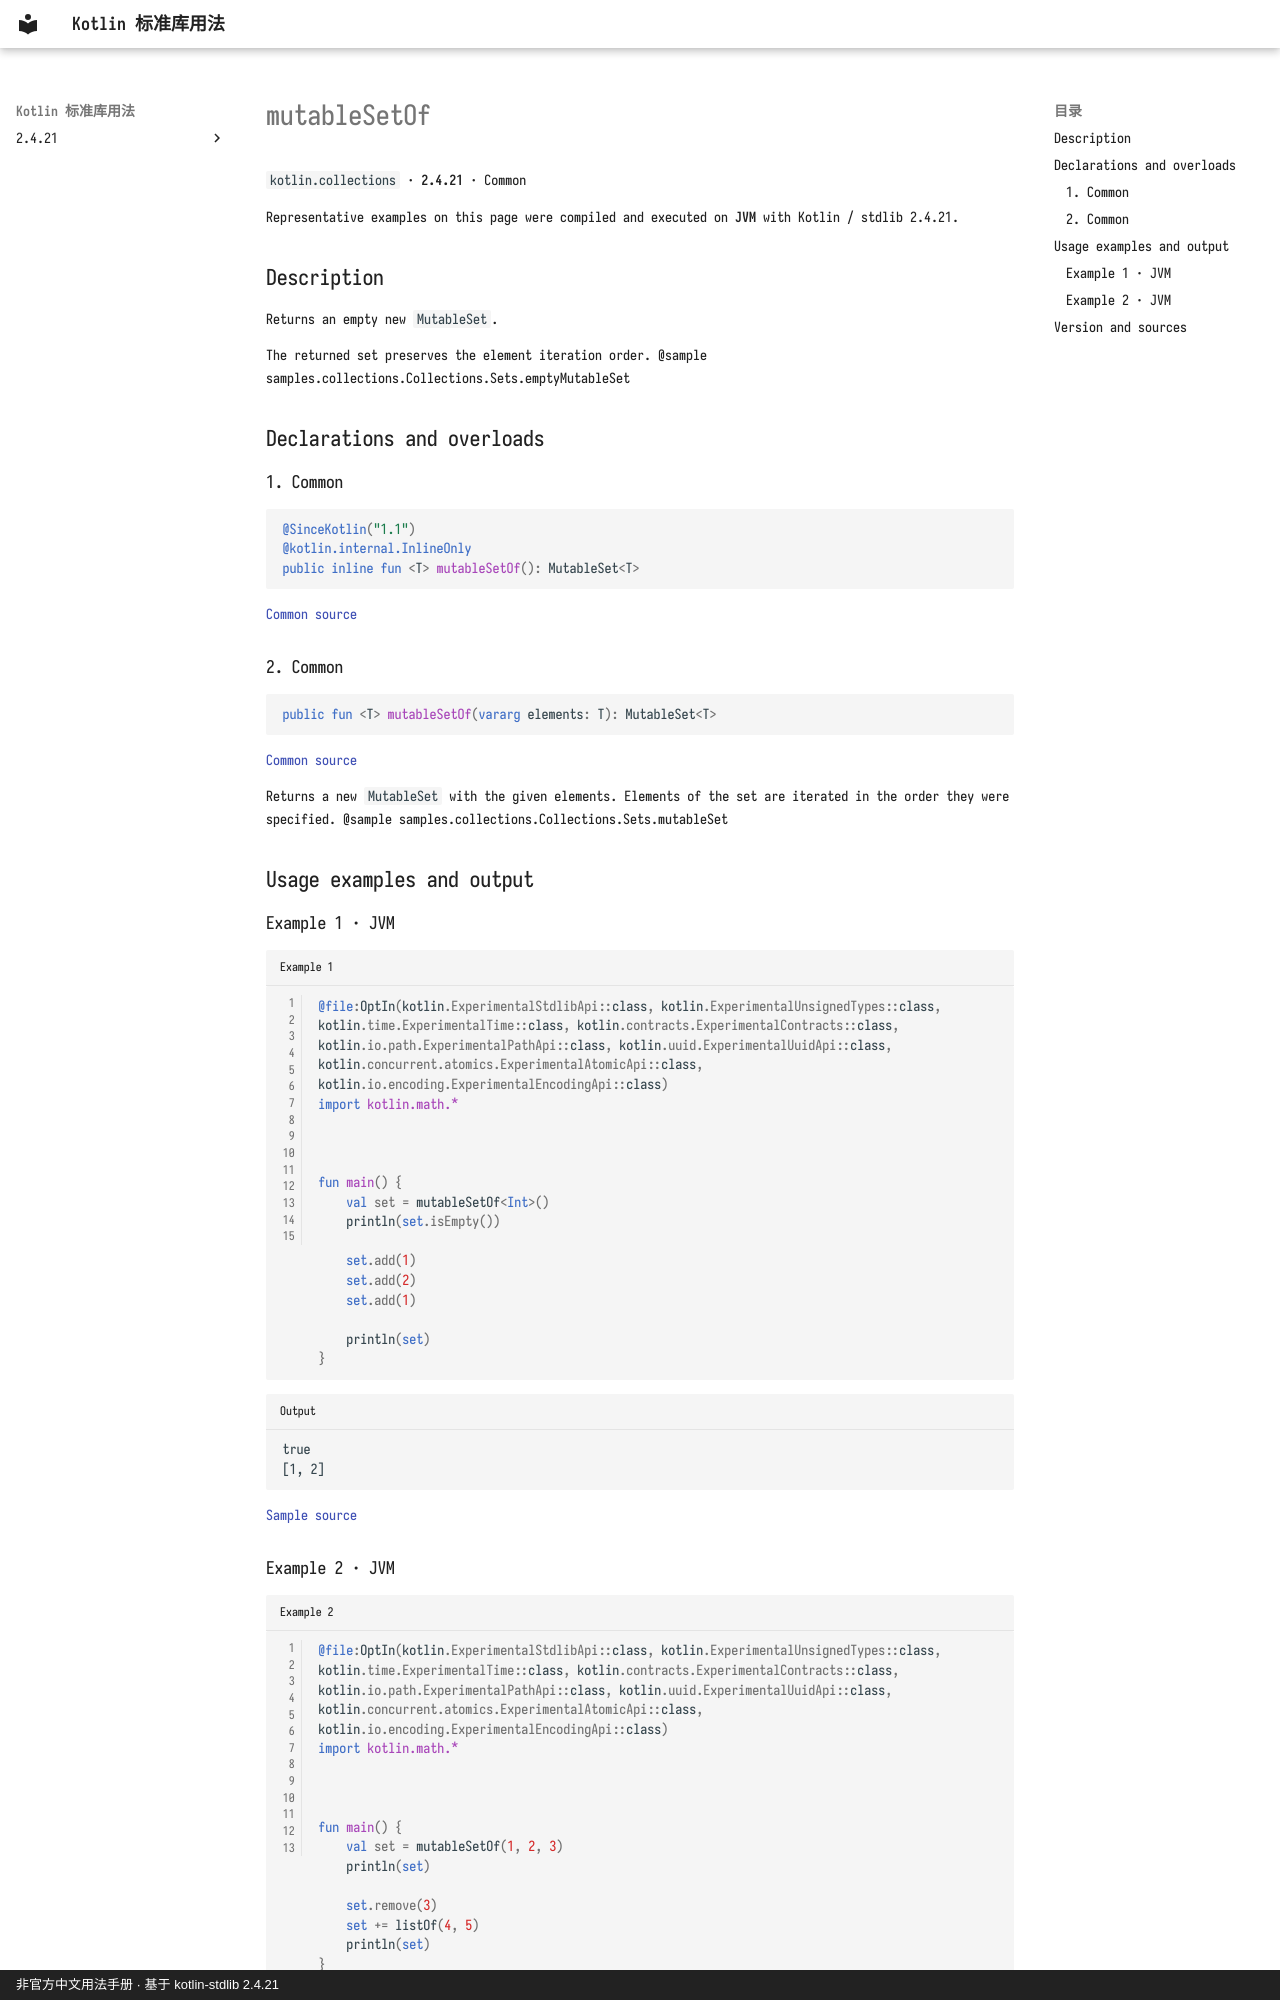

repository: oooooooko/kotlin-stdlib-docs · page: en/api/kotlin.collections/mutablesetof--4619e985/index.html · generator: mkdocs · copyright: 非官方中文用法手册 · 基于 kotlin-stdlib 2.4.21

# mutableSetOf

`kotlin.collections` · **2.4.21** · Common

Representative examples on this page were compiled and executed on **JVM** with Kotlin / stdlib 2.4.21.

## Description

Returns an empty new `MutableSet`.

The returned set preserves the element iteration order.
@sample samples.collections.Collections.Sets.emptyMutableSet

## Declarations and overloads

### 1. Common

```kotlin
@SinceKotlin("1.1")
@kotlin.internal.InlineOnly
public inline fun <T> mutableSetOf(): MutableSet<T>
```

[Common source](https://github.com/JetBrains/kotlin/blob/v2.4.21/libraries/stdlib/src/kotlin/collections/Sets.kt#L63)

### 2. Common

```kotlin
public fun <T> mutableSetOf(vararg elements: T): MutableSet<T>
```

[Common source](https://github.com/JetBrains/kotlin/blob/v2.4.21/libraries/stdlib/src/kotlin/collections/Sets.kt#L73)

Returns a new `MutableSet` with the given elements.
Elements of the set are iterated in the order they were specified.
@sample samples.collections.Collections.Sets.mutableSet

## Usage examples and output

### Example 1 · JVM

```kotlin title="Example 1" linenums="1"
@file:OptIn(kotlin.ExperimentalStdlibApi::class, kotlin.ExperimentalUnsignedTypes::class, kotlin.time.ExperimentalTime::class, kotlin.contracts.ExperimentalContracts::class, kotlin.io.path.ExperimentalPathApi::class, kotlin.uuid.ExperimentalUuidApi::class, kotlin.concurrent.atomics.ExperimentalAtomicApi::class, kotlin.io.encoding.ExperimentalEncodingApi::class)
import kotlin.math.*



fun main() {
    val set = mutableSetOf<Int>()
    println(set.isEmpty())

    set.add(1)
    set.add(2)
    set.add(1)

    println(set)
}
```

```text title="Output"
true
[1, 2]
```

[Sample source](https://github.com/JetBrains/kotlin/blob/v2.4.21/libraries/stdlib/samples/test/samples/collections/collections.kt#L598)
